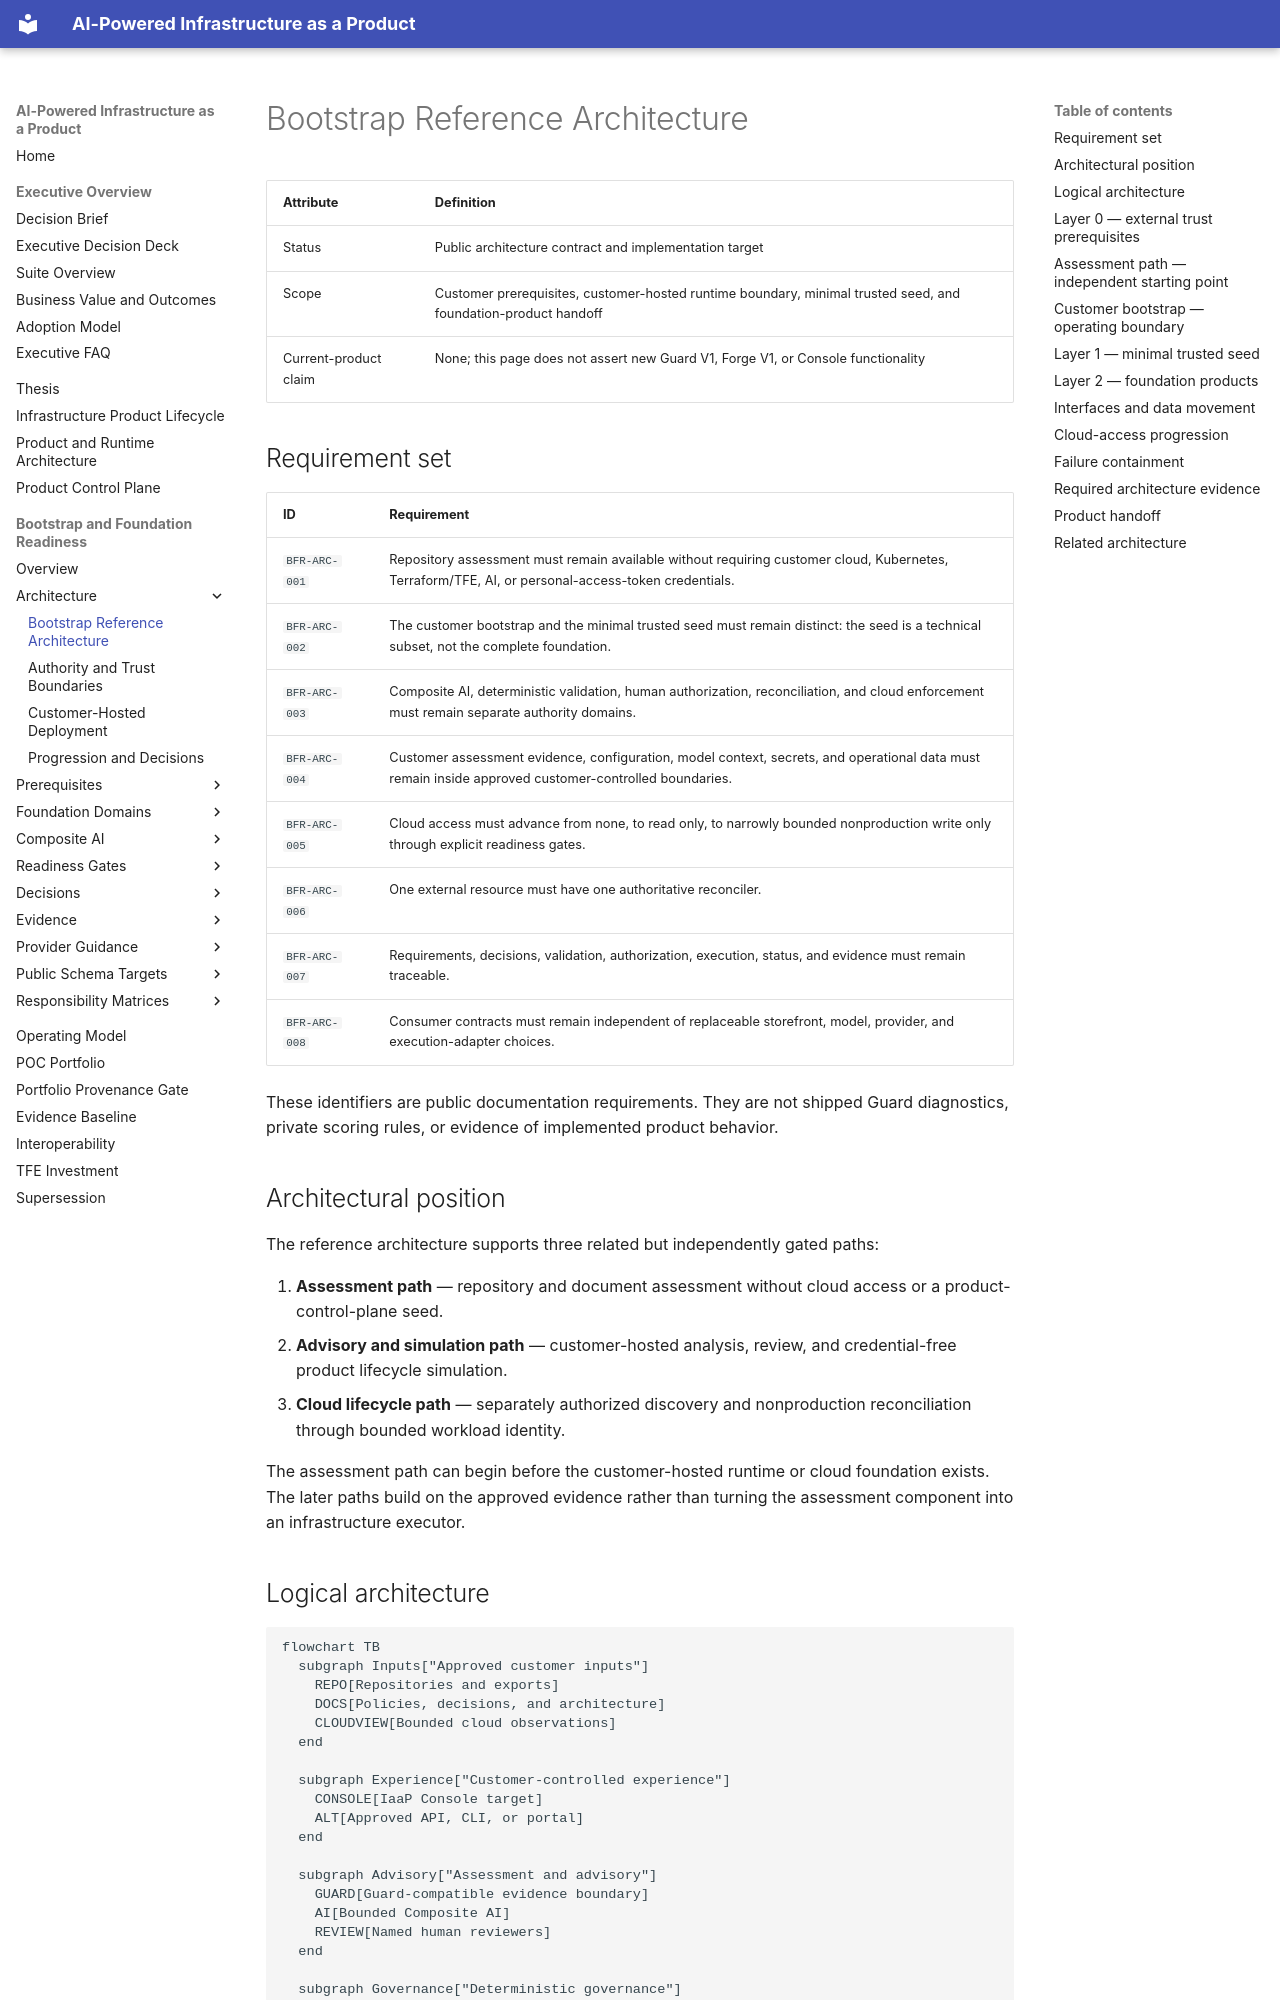

repository: InfrastructureProductWorks/ai-powered-infrastructure-as-a-product · page: bootstrap-foundation-readiness/architecture/bootstrap-reference-architecture/index.html · generator: mkdocs

# Bootstrap Reference Architecture

| Attribute | Definition |
|---|---|
| Status | Public architecture contract and implementation target |
| Scope | Customer prerequisites, customer-hosted runtime boundary, minimal trusted seed, and foundation-product handoff |
| Current-product claim | None; this page does not assert new Guard V1, Forge V1, or Console functionality |

## Requirement set

| ID | Requirement |
|---|---|
| `BFR-ARC-001` | Repository assessment must remain available without requiring customer cloud, Kubernetes, Terraform/TFE, AI, or personal-access-token credentials. |
| `BFR-ARC-002` | The customer bootstrap and the minimal trusted seed must remain distinct: the seed is a technical subset, not the complete foundation. |
| `BFR-ARC-003` | Composite AI, deterministic validation, human authorization, reconciliation, and cloud enforcement must remain separate authority domains. |
| `BFR-ARC-004` | Customer assessment evidence, configuration, model context, secrets, and operational data must remain inside approved customer-controlled boundaries. |
| `BFR-ARC-005` | Cloud access must advance from none, to read only, to narrowly bounded nonproduction write only through explicit readiness gates. |
| `BFR-ARC-006` | One external resource must have one authoritative reconciler. |
| `BFR-ARC-007` | Requirements, decisions, validation, authorization, execution, status, and evidence must remain traceable. |
| `BFR-ARC-008` | Consumer contracts must remain independent of replaceable storefront, model, provider, and execution-adapter choices. |

These identifiers are public documentation requirements. They are not shipped
Guard diagnostics, private scoring rules, or evidence of implemented product
behavior.

## Architectural position

The reference architecture supports three related but independently gated
paths:

1. **Assessment path** — repository and document assessment without cloud
   access or a product-control-plane seed.
2. **Advisory and simulation path** — customer-hosted analysis, review, and
   credential-free product lifecycle simulation.
3. **Cloud lifecycle path** — separately authorized discovery and
   nonproduction reconciliation through bounded workload identity.

The assessment path can begin before the customer-hosted runtime or cloud
foundation exists. The later paths build on the approved evidence rather than
turning the assessment component into an infrastructure executor.
